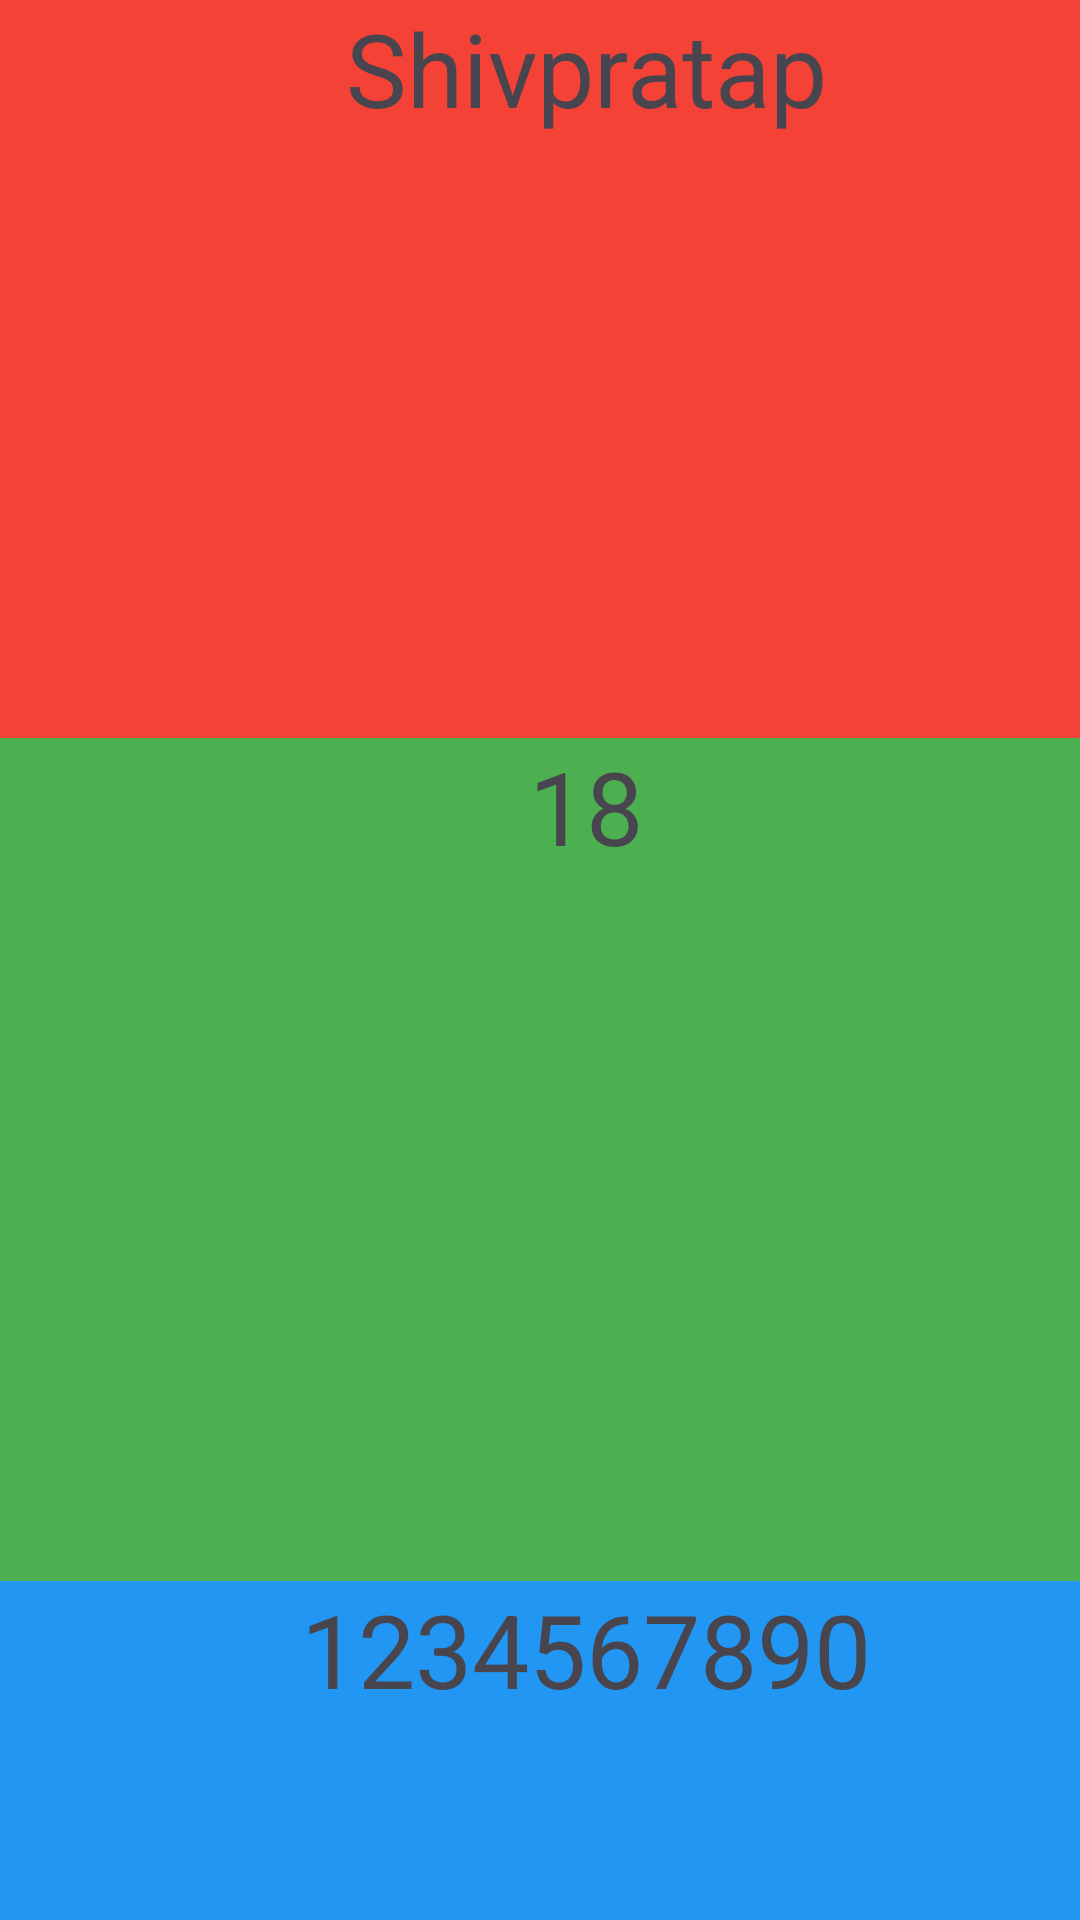

Reconstruct the res/layout file that produces this screen, plus the resources it refers to.
<!-- AndroidManifest.xml: application theme Theme.Practicals -->
<!-- res/layout/activity_practical5_exercise1.xml -->
<?xml version="1.0" encoding="utf-8"?>
<androidx.constraintlayout.widget.ConstraintLayout xmlns:android="http://schemas.android.com/apk/res/android"
    xmlns:app="http://schemas.android.com/apk/res-auto"
    xmlns:tools="http://schemas.android.com/tools"
    android:layout_width="match_parent"
    android:layout_height="match_parent"
    tools:context=".MainActivity">

    <LinearLayout
        android:layout_width="391dp"
        android:layout_height="786dp"
        android:orientation="vertical"
        tools:layout_editor_absoluteX="-1dp"
        tools:layout_editor_absoluteY="-2dp"
        tools:ignore="MissingConstraints">

        <TextView
            android:id="@+id/textView2"
            android:layout_width="match_parent"
            android:layout_height="246dp"
            android:background="#F44336"
            android:text="Shivpratap"
            android:textAlignment="center"
            android:textSize="34sp" />

        <TextView
            android:id="@+id/textView"
            android:layout_width="match_parent"
            android:layout_height="281dp"
            android:background="#4CAF50"
            android:text="18"
            android:textAlignment="center"
            android:textSize="34sp" />

        <TextView
            android:id="@+id/textView3"
            android:layout_width="match_parent"
            android:layout_height="279dp"
            android:background="#2196F3"
            android:text="1234567890"
            android:textAlignment="center"
            android:textSize="34sp" />
    </LinearLayout>
</androidx.constraintlayout.widget.ConstraintLayout>
<!-- resources referenced by this layout -->
<resources>
  <style name="Theme.Practicals" parent="Base.Theme.Practicals" />
  <style name="Base.Theme.Practicals" parent="Theme.Material3.DayNight.NoActionBar">
          
          
      </style>
</resources>
